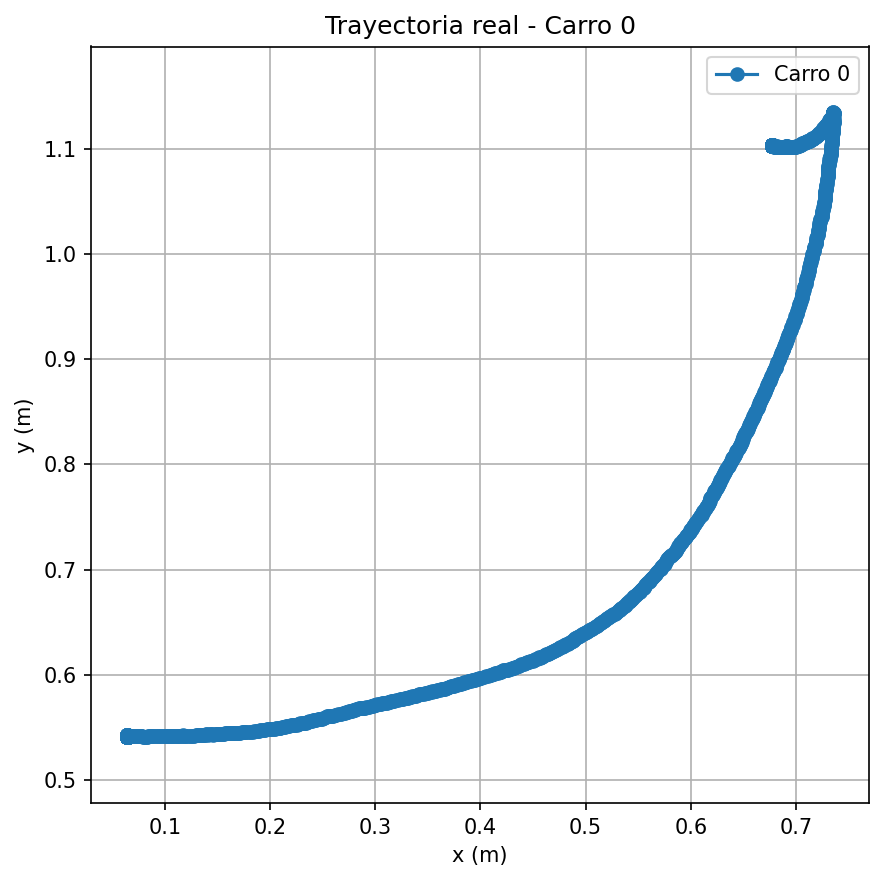

Data behind this chart, as committed beside it:
time, x, y
0.01264, 0.06463, 0.5407
0.0644, 0.06444, 0.5412
0.1183, 0.06463, 0.5413
0.1702, 0.06453, 0.5414
0.2153, 0.06448, 0.5415
0.263, 0.0643, 0.5418
0.3048, 0.06417, 0.542
0.3354, 0.06408, 0.5422
0.3755, 0.06406, 0.5422
0.41, 0.06411, 0.542
0.4416, 0.06407, 0.5422
0.471, 0.06409, 0.5421
0.5113, 0.06405, 0.5422
0.5491, 0.06406, 0.5421
0.5867, 0.06421, 0.5422
0.6242, 0.06439, 0.5421
0.6614, 0.06444, 0.5422
0.7016, 0.06434, 0.5422
0.7379, 0.06407, 0.5422
0.7803, 0.06406, 0.5423
0.8218, 0.06404, 0.5423
0.8613, 0.06403, 0.5423
0.9036, 0.06399, 0.5424
0.94, 0.06396, 0.5425
0.974, 0.0642, 0.5423
1.013, 0.06417, 0.5423
1.051, 0.06414, 0.5423
1.092, 0.06407, 0.5424
1.14, 0.06401, 0.5425
1.198, 0.06397, 0.5425
1.237, 0.06399, 0.5425
1.28, 0.064, 0.5424
1.324, 0.06401, 0.5424
1.362, 0.06393, 0.5426
1.404, 0.064, 0.5424
1.444, 0.06401, 0.5424
1.479, 0.06393, 0.5425
1.522, 0.06396, 0.5425
1.562, 0.06394, 0.5425
1.6, 0.06396, 0.5425
1.642, 0.06384, 0.5423
1.683, 0.06385, 0.5424
1.72, 0.06388, 0.5424
1.762, 0.06384, 0.5421
1.807, 0.06385, 0.5423
1.848, 0.06428, 0.5419
1.884, 0.06439, 0.5416
1.927, 0.06452, 0.5416
1.974, 0.06427, 0.5421
2.013, 0.06425, 0.542
2.92, 0.06414, 0.5422
2.959, 0.06438, 0.542
2.996, 0.06427, 0.5421
3.038, 0.06415, 0.5422
3.074, 0.06418, 0.5421
3.116, 0.06413, 0.5422
3.156, 0.06412, 0.5422
3.194, 0.06411, 0.5422
3.229, 0.06408, 0.5422
3.264, 0.06406, 0.5423
... 2,396 more rows
